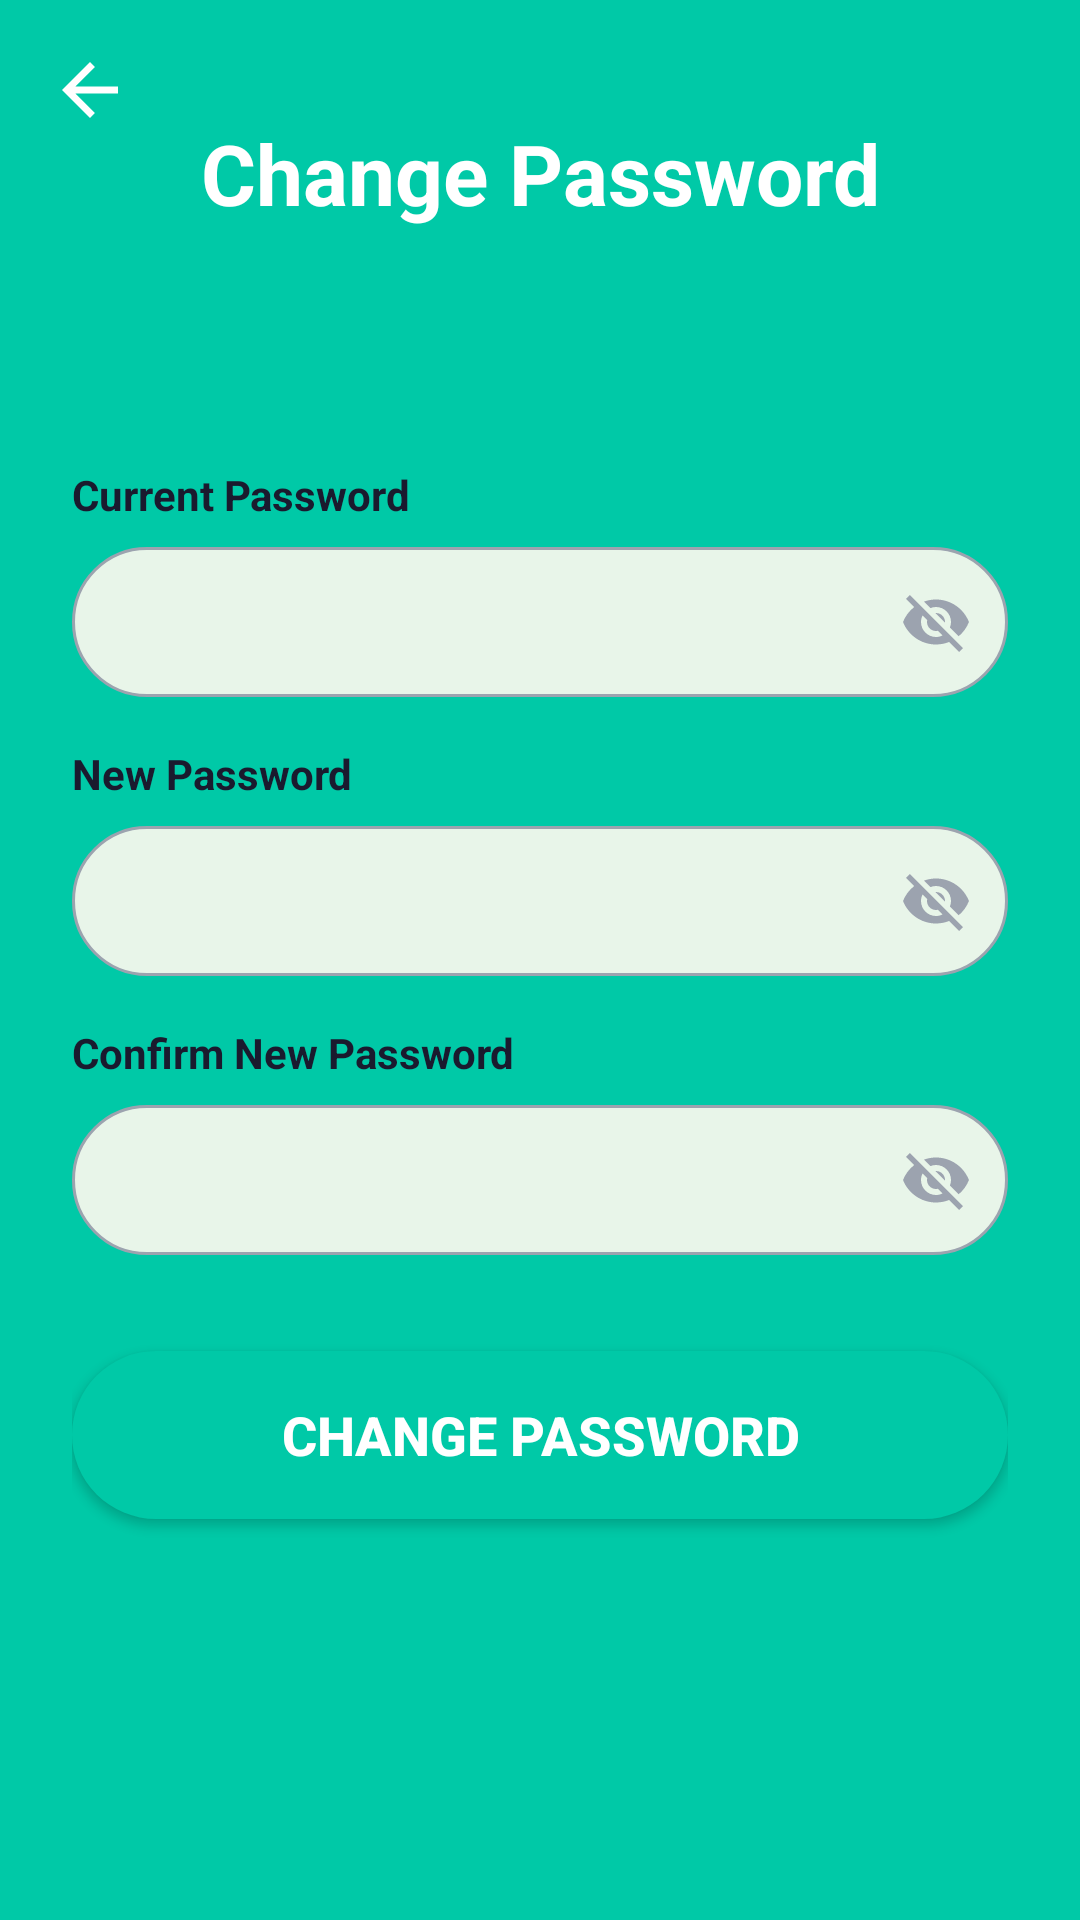

Here is an Android app screen rendered from its layout file. Give the layout XML and the strings, colors and styles it references.
<!-- AndroidManifest.xml: application theme Theme.StudyBuddyApp -->
<!-- res/layout/activity_change_password.xml -->
<?xml version="1.0" encoding="utf-8"?>
<androidx.constraintlayout.widget.ConstraintLayout
    xmlns:android="http://schemas.android.com/apk/res/android"
    xmlns:app="http://schemas.android.com/apk/res-auto"
    android:id="@+id/main"
    android:layout_width="match_parent"
    android:layout_height="match_parent"
    android:background="@color/primary_green">

    
    

    
    
    
    <View
        android:id="@+id/headerBackground"
        android:layout_width="0dp"
        android:layout_height="0dp"
        android:background="@drawable/bg_gradient_green"
        app:layout_constraintEnd_toEndOf="parent"
        app:layout_constraintHeight_percent="0.18"
        app:layout_constraintStart_toStartOf="parent"
        app:layout_constraintTop_toTopOf="parent" />

    
    
    
    <ImageView
        android:id="@+id/ivBack"
        android:layout_width="28dp"
        android:layout_height="28dp"
        android:layout_marginStart="16dp"
        android:layout_marginTop="16dp"
        android:contentDescription="@string/btn_back"
        android:src="@drawable/ic_arrow_back"
        app:layout_constraintStart_toStartOf="parent"
        app:layout_constraintTop_toTopOf="parent"
        app:tint="@color/white" />

    
    
    
    <TextView
        android:id="@+id/tvTitle"
        android:layout_width="wrap_content"
        android:layout_height="wrap_content"
        android:text="@string/change_password"
        android:textColor="@color/white"
        android:textSize="28sp"
        android:textStyle="bold"
        app:layout_constraintBottom_toBottomOf="@id/headerBackground"
        app:layout_constraintEnd_toEndOf="parent"
        app:layout_constraintStart_toStartOf="parent"
        app:layout_constraintTop_toTopOf="@id/headerBackground" />

    
    
    
    <ScrollView
        android:id="@+id/cardContainer"
        android:layout_width="0dp"
        android:layout_height="0dp"
        android:background="@drawable/bg_card_white"
        android:fillViewport="true"
        app:layout_constraintBottom_toBottomOf="parent"
        app:layout_constraintEnd_toEndOf="parent"
        app:layout_constraintStart_toStartOf="parent"
        app:layout_constraintTop_toBottomOf="@id/headerBackground">

        
        
        <LinearLayout
            android:layout_width="match_parent"
            android:layout_height="wrap_content"
            android:orientation="vertical"
            android:padding="24dp">

            
            
            <TextView
                android:layout_width="wrap_content"
                android:layout_height="wrap_content"
                android:layout_marginTop="16dp"
                android:text="@string/current_password"
                style="@style/FieldLabel" />

            
            
            
            <FrameLayout
                android:layout_width="match_parent"
                android:layout_height="wrap_content"
                android:layout_marginTop="8dp">

                
                
                <EditText
                    android:id="@+id/etCurrentPassword"
                    style="@style/InputField"
                    android:importantForAutofill="no"
                    android:inputType="textPassword" />

                
                
                <ImageView
                    android:id="@+id/ivToggleCurrent"
                    android:layout_width="24dp"
                    android:layout_height="24dp"
                    android:layout_gravity="center_vertical|end"
                    android:layout_marginEnd="12dp"
                    android:contentDescription="@string/password"
                    android:src="@drawable/ic_visibility_off"
                    app:tint="@color/hint_text" />
            </FrameLayout>

            
            
            <TextView
                android:layout_width="wrap_content"
                android:layout_height="wrap_content"
                android:layout_marginTop="16dp"
                android:text="@string/new_password"
                style="@style/FieldLabel" />

            
            
            <FrameLayout
                android:layout_width="match_parent"
                android:layout_height="wrap_content"
                android:layout_marginTop="8dp">

                
                
                <EditText
                    android:id="@+id/etNewPassword"
                    style="@style/InputField"
                    android:importantForAutofill="no"
                    android:inputType="textPassword" />

                
                
                <ImageView
                    android:id="@+id/ivToggleNew"
                    android:layout_width="24dp"
                    android:layout_height="24dp"
                    android:layout_gravity="center_vertical|end"
                    android:layout_marginEnd="12dp"
                    android:contentDescription="@string/password"
                    android:src="@drawable/ic_visibility_off"
                    app:tint="@color/hint_text" />
            </FrameLayout>

            
            
            <TextView
                android:layout_width="wrap_content"
                android:layout_height="wrap_content"
                android:layout_marginTop="16dp"
                android:text="@string/confirm_new_password"
                style="@style/FieldLabel" />

            
            
            <FrameLayout
                android:layout_width="match_parent"
                android:layout_height="wrap_content"
                android:layout_marginTop="8dp">

                
                
                <EditText
                    android:id="@+id/etConfirmPassword"
                    style="@style/InputField"
                    android:importantForAutofill="no"
                    android:inputType="textPassword" />

                
                
                <ImageView
                    android:id="@+id/ivToggleConfirm"
                    android:layout_width="24dp"
                    android:layout_height="24dp"
                    android:layout_gravity="center_vertical|end"
                    android:layout_marginEnd="12dp"
                    android:contentDescription="@string/password"
                    android:src="@drawable/ic_visibility_off"
                    app:tint="@color/hint_text" />
            </FrameLayout>

            
            
            
            <Button
                android:id="@+id/btnChangePassword"
                style="@style/PrimaryButton"
                android:layout_width="match_parent"
                android:layout_marginTop="32dp"
                android:text="@string/btn_change_password" />

        </LinearLayout>
    </ScrollView>

</androidx.constraintlayout.widget.ConstraintLayout>
<!-- resources referenced by this layout -->
<resources>
  <color name="hint_text">#FF9CA3AF</color>
  <color name="primary_green">#FF00C9A7</color>
  <color name="white">#FFFFFFFF</color>
  <!-- drawable bg_gradient_green (drawable) -->
  <?xml version="1.0" encoding="utf-8"?>
  <shape xmlns:android="http://schemas.android.com/apk/res/android"
      android:shape="rectangle">
      <gradient
          android:startColor="@color/primary_green"
          android:endColor="@color/primary_green"
          android:angle="270" />
  </shape>
  <!-- drawable ic_arrow_back (drawable) -->
  <?xml version="1.0" encoding="utf-8"?>
  <vector xmlns:android="http://schemas.android.com/apk/res/android"
      android:width="24dp"
      android:height="24dp"
      android:viewportWidth="24"
      android:viewportHeight="24">
      <path
          android:fillColor="@color/dark_text"
          android:pathData="M20,11H7.83l5.59,-5.59L12,4l-8,8 8,8 1.41,-1.41L7.83,13H20v-2z" />
  </vector>
  <string name="btn_back">Back</string>
  <string name="btn_change_password">Change Password</string>
  <string name="change_password">Change Password</string>
  <string name="confirm_new_password">Confirm New Password</string>
  <string name="current_password">Current Password</string>
  <string name="new_password">New Password</string>
  <string name="password">Password</string>
  <style name="FieldLabel">
          <item name="android:textSize">14sp</item>
          <item name="android:textStyle">bold</item>
          <item name="android:textColor">@color/dark_text</item>
      </style>
  <style name="InputField">
          <item name="android:layout_width">match_parent</item>
          <item name="android:layout_height">50dp</item>
          <item name="android:background">@drawable/bg_input_field</item>
          <item name="android:paddingStart">16dp</item>
          <item name="android:paddingEnd">16dp</item>
          <item name="android:textSize">14sp</item>
          <item name="android:textColor">@color/dark_text</item>
          <item name="android:textColorHint">@color/hint_text</item>
      </style>
  <style name="PrimaryButton">
          <item name="android:layout_width">0dp</item>
          <item name="android:layout_height">56dp</item>
          <item name="android:background">@drawable/bg_button_primary</item>
          <item name="android:backgroundTint">@null</item>
          <item name="backgroundTint">@null</item>
          <item name="android:textColor">@color/white</item>
          <item name="android:textSize">18sp</item>
          <item name="android:textStyle">bold</item>
          <item name="android:gravity">center</item>
      </style>
  <style name="Theme.StudyBuddyApp" parent="Base.Theme.StudyBuddyApp" />
  <color name="dark_text">#FF1A1A2E</color>
  <!-- drawable bg_input_field (drawable) -->
  <?xml version="1.0" encoding="utf-8"?>
  <shape xmlns:android="http://schemas.android.com/apk/res/android"
      android:shape="rectangle">
      <solid android:color="@color/input_field_bg" />
      <stroke android:width="1dp" android:color="@color/hint_text" />
      <corners android:radius="25dp" />
  </shape>
  <!-- drawable bg_button_primary (drawable) -->
  <?xml version="1.0" encoding="utf-8"?>
  <shape xmlns:android="http://schemas.android.com/apk/res/android"
      android:shape="rectangle">
      <solid android:color="@color/primary_green" />
      <corners android:radius="28dp" />
  </shape>
  <style name="Base.Theme.StudyBuddyApp" parent="Theme.Material3.DayNight.NoActionBar">
          
          
      </style>
  <color name="input_field_bg">#FFE8F5E9</color>
</resources>
